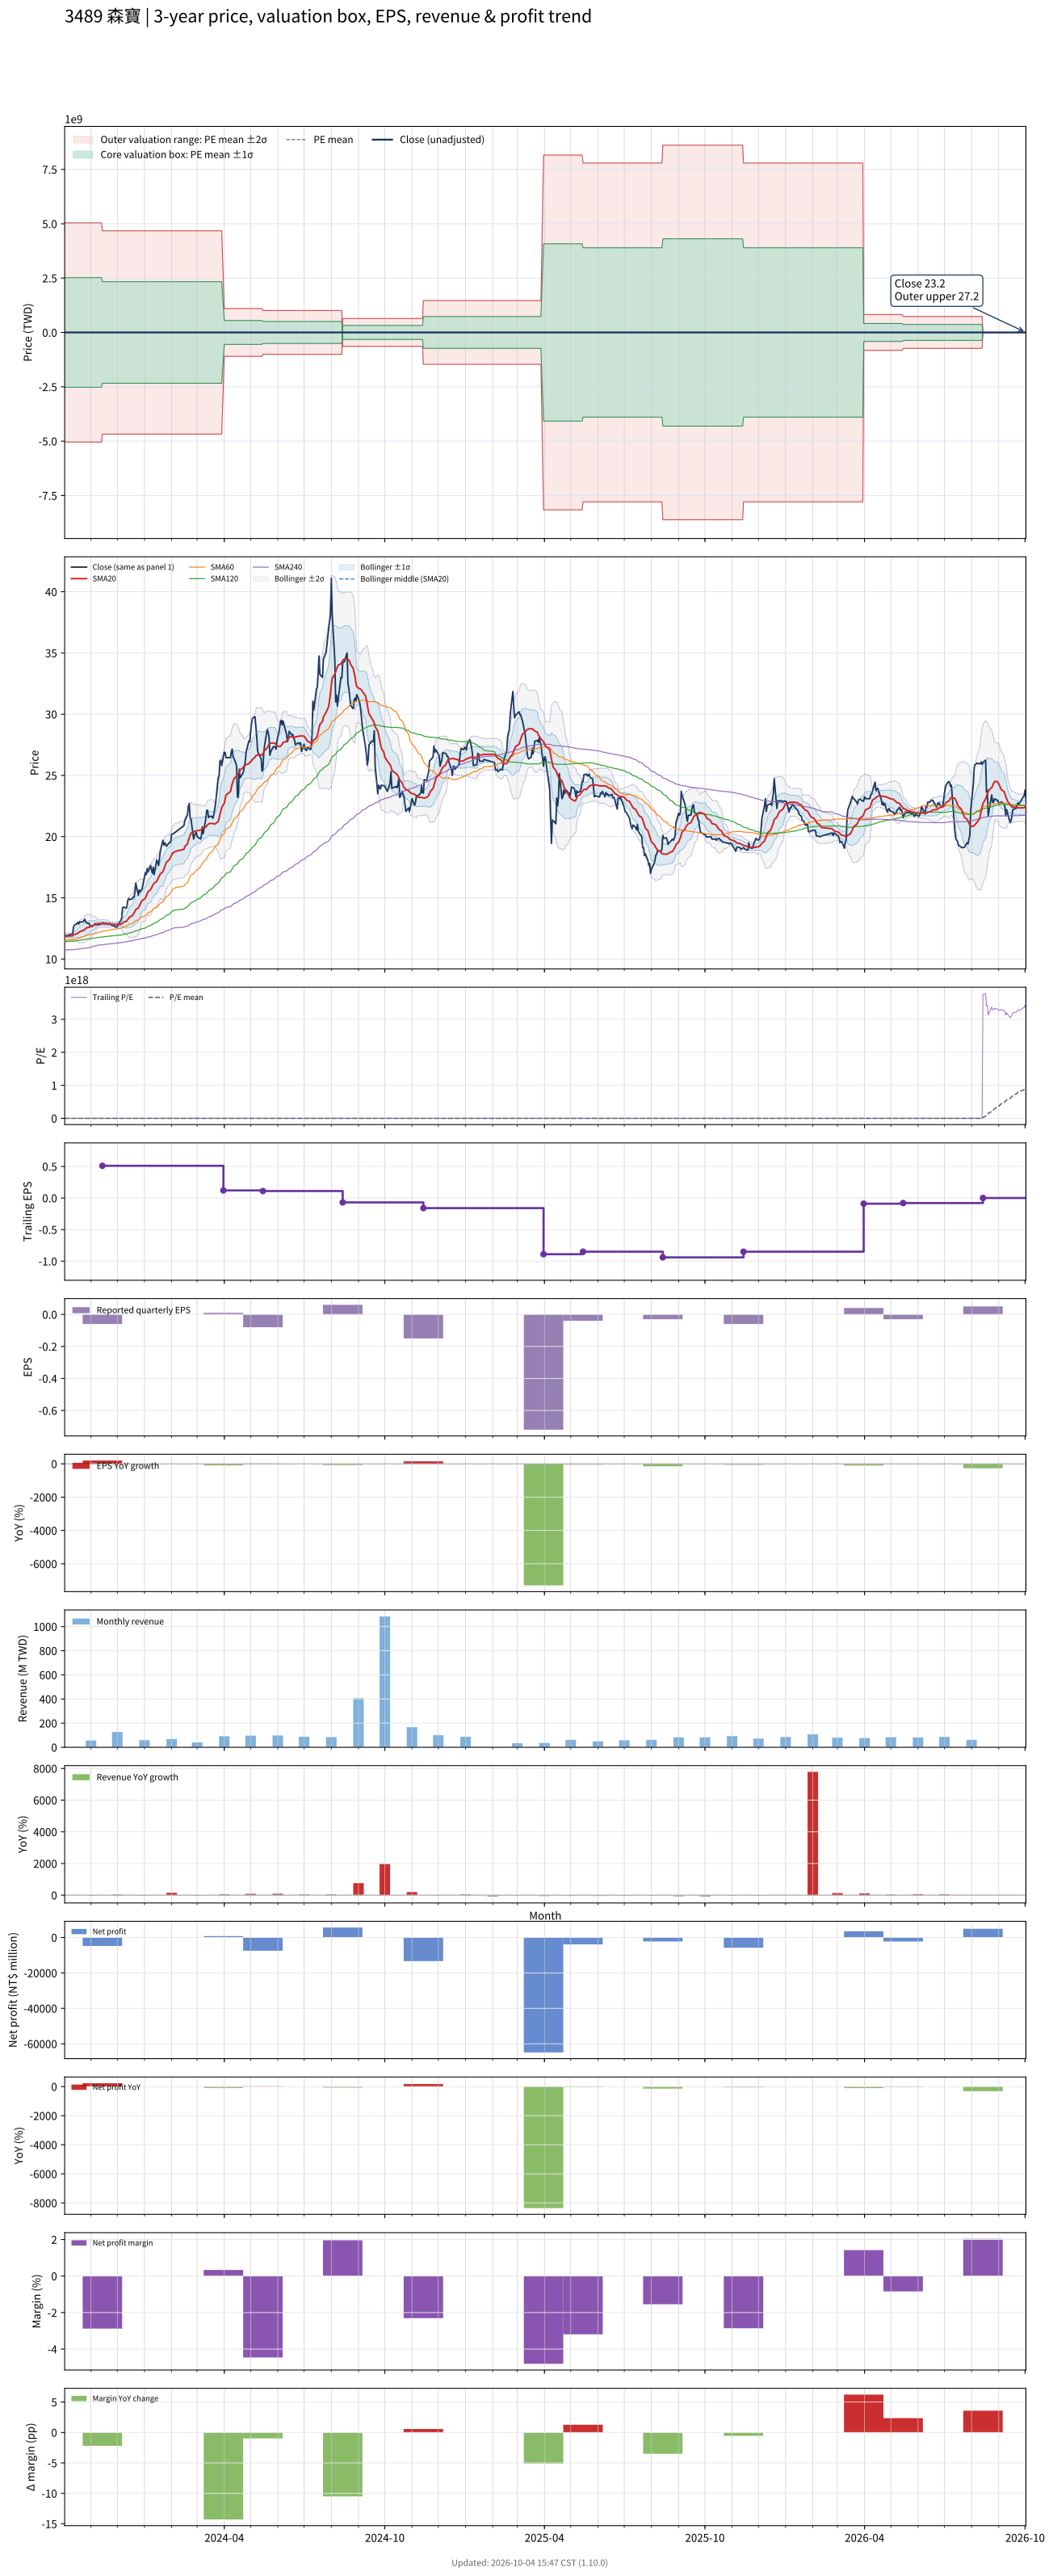

The data file committed next to this chart (first rows):
# chart-version: skill-stock-dynamic-val…
date, close, available_date, period_end, eps, ttm_eps, pe, pe_mean, pe_std, price_m2, price_m1, price_mean, price_p1, price_p2, forward_eps, forward_pe, forward_pe_mean, forward_pe_std, forward_price_m2, forward_price_m1, forward_price_mean, forward_price_p1, forward_price_p2, sma20
2023-10-02, 11.95, 2023-08-14, 2023-06-30, 0.24, 0.55, 21.73, 32.49, 4583065121, -5041371615, -2520685798, 17.87, 2520685834, 5041371650, , , , , , , , , , 11.86
2023-10-03, 11.9, 2023-08-14, 2023-06-30, 0.24, 0.55, 21.64, 32.35, 4583065121, -5041371615, -2520685799, 17.79, 2520685834, 5041371650, , , , , , , , , , 11.86
2023-10-04, 11.9, 2023-08-14, 2023-06-30, 0.24, 0.55, 21.64, 32.21, 4583065121, -5041371615, -2520685799, 17.71, 2520685834, 5041371650, , , , , , , , , , 11.86
2023-10-05, 11.9, 2023-08-14, 2023-06-30, 0.24, 0.55, 21.64, 32.06, 4583065121, -5041371615, -2520685799, 17.64, 2520685834, 5041371650, , , , , , , , , , 11.87
2023-10-06, 11.95, 2023-08-14, 2023-06-30, 0.24, 0.55, 21.73, 31.92, 4583065121, -5041371615, -2520685799, 17.56, 2520685834, 5041371650, , , , , , , , , , 11.88
2023-10-11, 12.05, 2023-08-14, 2023-06-30, 0.24, 0.55, 21.91, 31.78, 4583065121, -5041371615, -2520685799, 17.48, 2520685834, 5041371650, , , , , , , , , , 11.9
2023-10-12, 12.6, 2023-08-14, 2023-06-30, 0.24, 0.55, 22.91, 31.65, 4583065121, -5041371615, -2520685799, 17.41, 2520685834, 5041371650, , , , , , , , , , 11.96
2023-10-13, 12.75, 2023-08-14, 2023-06-30, 0.24, 0.55, 23.18, 31.53, 4583065121, -5041371615, -2520685799, 17.34, 2520685834, 5041371650, , , , , , , , , , 12.01
2023-10-16, 12.9, 2023-08-14, 2023-06-30, 0.24, 0.55, 23.45, 31.4, 4583065121, -5041371615, -2520685799, 17.27, 2520685834, 5041371650, , , , , , , , , , 12.06
2023-10-17, 13, 2023-08-14, 2023-06-30, 0.24, 0.55, 23.64, 31.28, 4583065121, -5041371615, -2520685799, 17.21, 2520685833, 5041371650, , , , , , , , , , 12.12
2023-10-18, 12.85, 2023-08-14, 2023-06-30, 0.24, 0.55, 23.36, 31.16, 4583065121, -5041371615, -2520685799, 17.14, 2520685833, 5041371650, , , , , , , , , , 12.16
2023-10-19, 13.05, 2023-08-14, 2023-06-30, 0.24, 0.55, 23.73, 31.04, 4583065121, -5041371616, -2520685799, 17.07, 2520685833, 5041371650, , , , , , , , , , 12.21
2023-10-20, 13, 2023-08-14, 2023-06-30, 0.24, 0.55, 23.64, 30.92, 4583065121, -5041371616, -2520685799, 17.01, 2520685833, 5041371650, , , , , , , , , , 12.27
2023-10-23, 13.05, 2023-08-14, 2023-06-30, 0.24, 0.55, 23.73, 30.8, 4583065121, -5041371616, -2520685799, 16.94, 2520685833, 5041371650, , , , , , , , , , 12.32
2023-10-24, 13.15, 2023-08-14, 2023-06-30, 0.24, 0.55, 23.91, 30.68, 4583065121, -5041371616, -2520685799, 16.88, 2520685833, 5041371649, , , , , , , , , , 12.38
2023-10-25, 13.25, 2023-08-14, 2023-06-30, 0.24, 0.55, 24.09, 30.57, 4583065121, -5041371616, -2520685799, 16.81, 2520685833, 5041371649, , , , , , , , , , 12.45
2023-10-26, 13, 2023-08-14, 2023-06-30, 0.24, 0.55, 23.64, 30.45, 4583065121, -5041371616, -2520685800, 16.75, 2520685833, 5041371649, , , , , , , , , , 12.5
2023-10-27, 12.95, 2023-08-14, 2023-06-30, 0.24, 0.55, 23.55, 30.32, 4583065121, -5041371616, -2520685800, 16.68, 2520685833, 5041371649, , , , , , , , , , 12.55
2023-10-30, 12.9, 2023-08-14, 2023-06-30, 0.24, 0.55, 23.45, 30.2, 4583065121, -5041371616, -2520685800, 16.61, 2520685833, 5041371649, , , , , , , , , , 12.6
2023-10-31, 12.65, 2023-08-14, 2023-06-30, 0.24, 0.55, 23, 30.07, 4583065121, -5041371616, -2520685800, 16.54, 2520685833, 5041371649, , , , , , , , , , 12.64
2023-11-01, 12.65, 2023-08-14, 2023-06-30, 0.24, 0.55, 23, 29.94, 4583065121, -5041371616, -2520685800, 16.47, 2520685833, 5041371649, , , , , , , , , , 12.67
2023-11-02, 12.65, 2023-08-14, 2023-06-30, 0.24, 0.55, 23, 29.81, 4583065121, -5041371616, -2520685800, 16.4, 2520685833, 5041371649, , , , , , , , , , 12.71
2023-11-03, 12.7, 2023-08-14, 2023-06-30, 0.24, 0.55, 23.09, 29.69, 4583065121, -5041371616, -2520685800, 16.33, 2520685833, 5041371649, , , , , , , , , , 12.75
2023-11-06, 12.9, 2023-08-14, 2023-06-30, 0.24, 0.55, 23.45, 29.56, 4583065121, -5041371616, -2520685800, 16.26, 2520685833, 5041371649, , , , , , , , , , 12.8
2023-11-07, 12.8, 2023-08-14, 2023-06-30, 0.24, 0.55, 23.27, 29.45, 4583065121, -5041371616, -2520685800, 16.2, 2520685832, 5041371649, , , , , , , , , , 12.84
2023-11-08, 12.85, 2023-08-14, 2023-06-30, 0.24, 0.55, 23.36, 29.35, 4583065121, -5041371616, -2520685800, 16.14, 2520685832, 5041371649, , , , , , , , , , 12.88
2023-11-09, 12.8, 2023-08-14, 2023-06-30, 0.24, 0.55, 23.27, 29.24, 4583065121, -5041371617, -2520685800, 16.08, 2520685832, 5041371649, , , , , , , , , , 12.89
2023-11-10, 12.8, 2023-08-14, 2023-06-30, 0.24, 0.55, 23.27, 29.14, 4583065121, -5041371617, -2520685800, 16.02, 2520685832, 5041371649, , , , , , , , , , 12.89
2023-11-13, 12.9, 2023-08-14, 2023-06-30, 0.24, 0.55, 23.45, 29.03, 4583065121, -5041371617, -2520685800, 15.96, 2520685832, 5041371649, , , , , , , , , , 12.89
2023-11-14, 12.95, 2023-11-14, 2023-09-30, -0.06, 0.51, 25.39, 28.93, 4583065121, -4674726408, -2337363197, 14.75, 2337363226, 4674726438, , , , , , , , , , 12.89
2023-11-15, 12.95, 2023-11-14, 2023-09-30, -0.06, 0.51, 25.39, 28.82, 4583065121, -4674726408, -2337363197, 14.7, 2337363226, 4674726438, , , , , , , , , , 12.9
2023-11-16, 12.9, 2023-11-14, 2023-09-30, -0.06, 0.51, 25.29, 28.72, 4583065121, -4674726408, -2337363197, 14.65, 2337363226, 4674726438, , , , , , , , , , 12.89
2023-11-17, 12.9, 2023-11-14, 2023-09-30, -0.06, 0.51, 25.29, 28.62, 4583065121, -4674726408, -2337363197, 14.6, 2337363226, 4674726438, , , , , , , , , , 12.88
2023-11-20, 12.9, 2023-11-14, 2023-09-30, -0.06, 0.51, 25.29, 28.52, 4583065121, -4674726408, -2337363197, 14.55, 2337363226, 4674726437, , , , , , , , , , 12.88
2023-11-21, 12.85, 2023-11-14, 2023-09-30, -0.06, 0.51, 25.2, 28.43, 4583065121, -4674726408, -2337363197, 14.5, 2337363226, 4674726437, , , , , , , , , , 12.86
2023-11-22, 12.9, 2023-11-14, 2023-09-30, -0.06, 0.51, 25.29, 28.33, 4583065121, -4674726408, -2337363197, 14.45, 2337363226, 4674726437, , , , , , , , , , 12.85
2023-11-23, 12.9, 2023-11-14, 2023-09-30, -0.06, 0.51, 25.29, 28.23, 4583065121, -4674726409, -2337363197, 14.4, 2337363226, 4674726437, , , , , , , , , , 12.84
2023-11-24, 12.8, 2023-11-14, 2023-09-30, -0.06, 0.51, 25.1, 28.13, 4583065121, -4674726409, -2337363197, 14.35, 2337363226, 4674726437, , , , , , , , , , 12.83
2023-11-27, 12.7, 2023-11-14, 2023-09-30, -0.06, 0.51, 24.9, 28.03, 4583065121, -4674726409, -2337363197, 14.3, 2337363226, 4674726437, , , , , , , , , , 12.82
2023-11-28, 12.7, 2023-11-14, 2023-09-30, -0.06, 0.51, 24.9, 27.93, 4583065121, -4674726409, -2337363197, 14.24, 2337363226, 4674726437, , , , , , , , , , 12.82
2023-11-29, 12.6, 2023-11-14, 2023-09-30, -0.06, 0.51, 24.71, 27.82, 4583065121, -4674726409, -2337363197, 14.19, 2337363226, 4674726437, , , , , , , , , , 12.82
2023-11-30, 12.6, 2023-11-14, 2023-09-30, -0.06, 0.51, 24.71, 27.72, 4583065121, -4674726409, -2337363197, 14.14, 2337363226, 4674726437, , , , , , , , , , 12.82
2023-12-01, 12.65, 2023-11-14, 2023-09-30, -0.06, 0.51, 24.8, 27.61, 4583065121, -4674726409, -2337363197, 14.08, 2337363226, 4674726437, , , , , , , , , , 12.82
2023-12-04, 13.05, 2023-11-14, 2023-09-30, -0.06, 0.51, 25.59, 27.51, 4583065121, -4674726409, -2337363197, 14.03, 2337363226, 4674726437, , , , , , , , , , 12.82
2023-12-05, 13.15, 2023-11-14, 2023-09-30, -0.06, 0.51, 25.78, 27.41, 4583065121, -4674726409, -2337363197, 13.98, 2337363225, 4674726437, , , , , , , , , , 12.84
2023-12-06, 13.35, 2023-11-14, 2023-09-30, -0.06, 0.51, 26.18, 27.32, 4583065121, -4674726409, -2337363198, 13.93, 2337363225, 4674726437, , , , , , , , , , 12.87
2023-12-07, 14.15, 2023-11-14, 2023-09-30, -0.06, 0.51, 27.75, 27.24, 4583065121, -4674726409, -2337363198, 13.89, 2337363225, 4674726437, , , , , , , , , , 12.94
2023-12-08, 14.25, 2023-11-14, 2023-09-30, -0.06, 0.51, 27.94, 27.17, 4583065121, -4674726409, -2337363198, 13.85, 2337363225, 4674726437, , , , , , , , , , 13.01
2023-12-11, 14.15, 2023-11-14, 2023-09-30, -0.06, 0.51, 27.75, 27.08, 4583065121, -4674726409, -2337363198, 13.81, 2337363225, 4674726437, , , , , , , , , , 13.07
2023-12-12, 14.3, 2023-11-14, 2023-09-30, -0.06, 0.51, 28.04, 27.01, 4583065121, -4674726409, -2337363198, 13.77, 2337363225, 4674726437, , , , , , , , , , 13.14
2023-12-13, 14.8, 2023-11-14, 2023-09-30, -0.06, 0.51, 29.02, 26.94, 4583065121, -4674726409, -2337363198, 13.74, 2337363225, 4674726437, , , , , , , , , , 13.23
2023-12-14, 14.95, 2023-11-14, 2023-09-30, -0.06, 0.51, 29.31, 26.87, 4583065121, -4674726409, -2337363198, 13.7, 2337363225, 4674726437, , , , , , , , , , 13.33
2023-12-15, 14.85, 2023-11-14, 2023-09-30, -0.06, 0.51, 29.12, 26.8, 4583065121, -4674726409, -2337363198, 13.67, 2337363225, 4674726437, , , , , , , , , , 13.43
2023-12-18, 14.9, 2023-11-14, 2023-09-30, -0.06, 0.51, 29.22, 26.74, 4583065121, -4674726409, -2337363198, 13.64, 2337363225, 4674726437, , , , , , , , , , 13.53
2023-12-19, 15.05, 2023-11-14, 2023-09-30, -0.06, 0.51, 29.51, 26.68, 4583065121, -4674726409, -2337363198, 13.61, 2337363225, 4674726437, , , , , , , , , , 13.64
2023-12-20, 15.05, 2023-11-14, 2023-09-30, -0.06, 0.51, 29.51, 26.62, 4583065121, -4674726409, -2337363198, 13.58, 2337363225, 4674726437, , , , , , , , , , 13.75
2023-12-21, 15.4, 2023-11-14, 2023-09-30, -0.06, 0.51, 30.2, 26.57, 4583065121, -4674726409, -2337363198, 13.55, 2337363225, 4674726436, , , , , , , , , , 13.87
2023-12-22, 16.2, 2023-11-14, 2023-09-30, -0.06, 0.51, 31.76, 26.52, 4583065121, -4674726409, -2337363198, 13.53, 2337363225, 4674726436, , , , , , , , , , 14.04
2023-12-25, 15.2, 2023-11-14, 2023-09-30, -0.06, 0.51, 29.8, 26.47, 4583065121, -4674726409, -2337363198, 13.5, 2337363225, 4674726436, , , , , , , , , , 14.17
... 670 more rows
